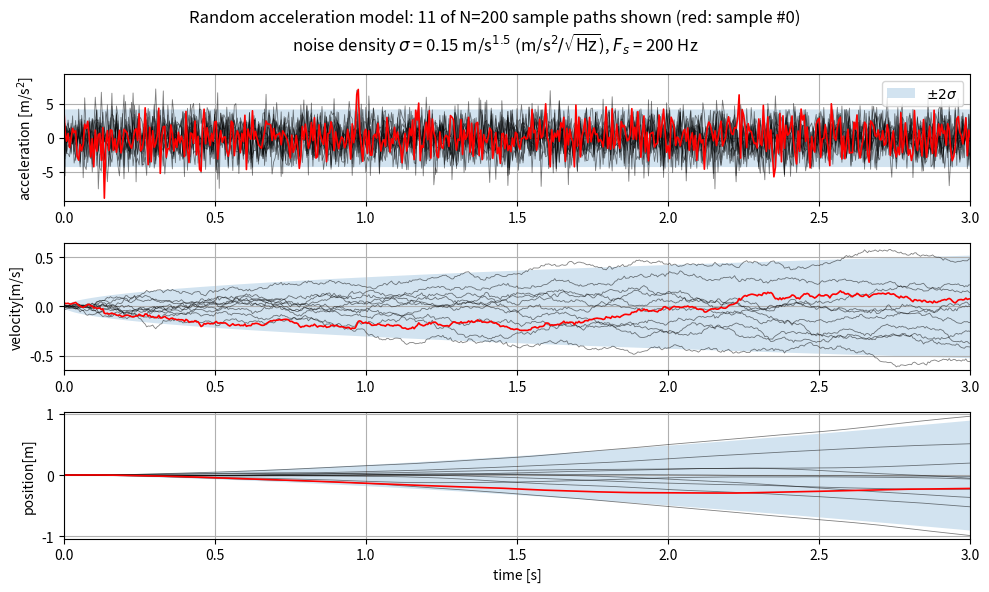
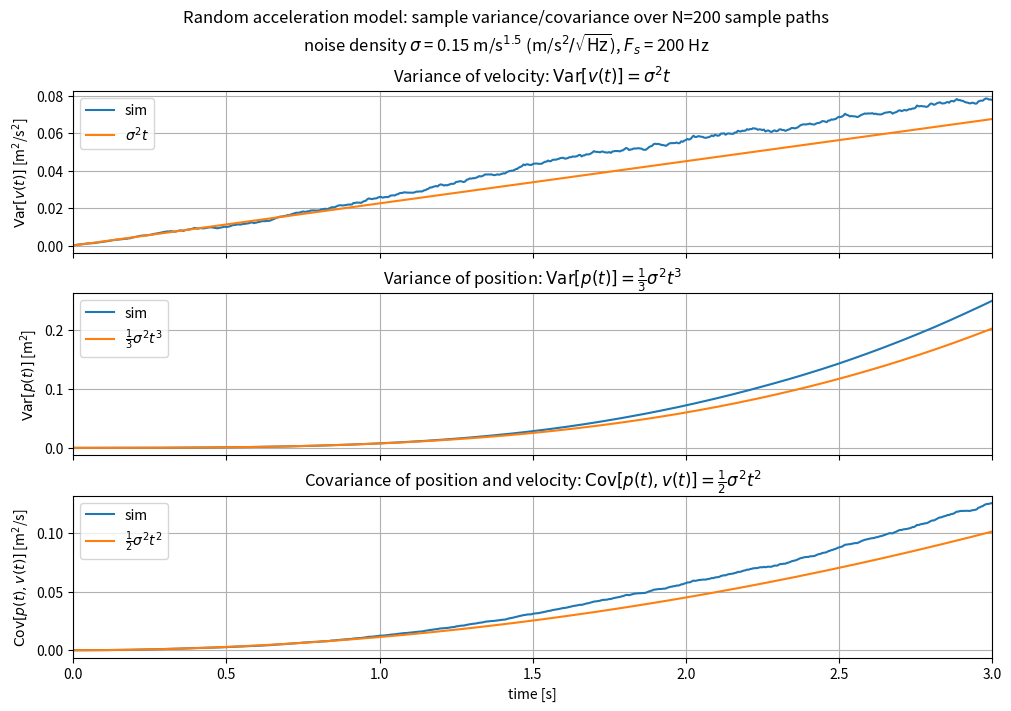

Write Python code to recreate these figures, in order.
"""
Random acceleration model.
"""

import matplotlib.pyplot as plt
import numpy as np

sig0 = 0.15
Fs = 200
t_end = 3.0

pos_init, vel_init = 0.0, 0.0
dt = 1.0 / Fs

def get_stochastic_proc():
    stoproc = {'time':[], 'acc':[], 'vel': [], 'pos': []}
    v, p = vel_init, pos_init
    t = 0
    while True:
        _acc = sig0 * np.random.normal() / np.sqrt(dt)
        if t > t_end:
            break
        v = v + _acc * dt
        p = p + v * dt
        stoproc['time'].append(t)
        stoproc['acc'].append(_acc)
        stoproc['vel'].append(v)
        stoproc['pos'].append(p)
        t = t + dt
    return stoproc

N = 200
sim_data = []
for _ in range(N):
    _p = get_stochastic_proc()
    sim_data.append(_p)


def plot_posvel(sim_data, n_show=11, highlight=0):
    """Plot the first n_show sample paths: one highlighted in red, the rest in black."""
    fig, axes = plt.subplots(3, 1, figsize=(10, 6))
    # Analytic standard deviations: acc = sigma/sqrt(dt) (white), Var[v] = sigma^2 t, Var[p] = sigma^2 t^3 / 3.
    t = np.array(sim_data[0]['time'])
    stds = {
        'acc': np.full_like(t, sig0 / np.sqrt(dt)),
        'vel': sig0 * np.sqrt(t),
        'pos': sig0 * np.sqrt(np.power(t, 3) / 3.0),
    }
    for a, key in zip(axes, ['acc', 'vel', 'pos']):
        a.fill_between(t, -2 * stds[key], 2 * stds[key], color='tab:blue', alpha=0.2, lw=0, label=r'$\pm 2\sigma$')
        for _i, _v in enumerate(sim_data[:n_show]):
            if _i != highlight:
                a.plot(_v['time'], _v[key], color='k', lw=0.6, alpha=0.5)
        # Draw the highlighted path last so it sits on top of the black ones.
        a.plot(sim_data[highlight]['time'], sim_data[highlight][key], color='r', lw=1.2)
    axes[0].set_ylabel('acceleration [m/s$^2$]')
    axes[1].set_ylabel('velocity[m/s]')

    for a, key in zip(axes, ['acc', 'vel', 'pos']):
        a.grid(True)
        a.set_xlim([0, t_end])
        # Symmetric y range about zero, sized to the largest excursion drawn in this panel (paths or 2-sigma band).
        ymax = max(max(np.max(np.abs(line.get_ydata())) for line in a.get_lines()), 2 * np.max(stds[key]))
        a.set_ylim([-1.05 * ymax, 1.05 * ymax])
    axes[0].legend(loc='upper right')
    axes[2].set_xlabel('time [s]')
    axes[2].set_ylabel('position[m]')
    fig.suptitle(f'Random acceleration model: {n_show} of N={N} sample paths shown (red: sample #{highlight})\n'
                 rf'noise density $\sigma$ = {sig0} m/s$^{{1.5}}$ (m/s$^2/\sqrt{{\mathrm{{Hz}}}}$), $F_s$ = {Fs} Hz')
    plt.tight_layout()
    plt.savefig('pos_vel_acc2.png')

plot_posvel(sim_data)


tlen = len(sim_data[0]['time'])
t_indices = []
vel_sample_vars = []
pos_sample_vars = []
velpos_sample_covs = []
for tidx in range(tlen):
    t = sim_data[0]['time'][tidx]
    t_indices.append(t)
    acc_samples = [v['acc'][tidx] for v in sim_data]
    vel_samples = [v['vel'][tidx] for v in sim_data]
    pos_samples = [v['pos'][tidx] for v in sim_data]
    #vel_sample_vars.append(np.var(vel_samples))
    #pos_sample_vars.append(np.var(pos_samples))
    cov_vp = np.cov(np.array([vel_samples, pos_samples]))
    #print(cov_vp)
    assert cov_vp.shape == (2,2)
    vel_sample_vars.append(cov_vp[0][0])
    pos_sample_vars.append(cov_vp[1][1])
    velpos_sample_covs.append(cov_vp[0][1])

fig, axes = plt.subplots(3, 1, figsize=(10, 7), sharex=True, constrained_layout=True)
fig.suptitle(f'Random acceleration model: sample variance/covariance over N={N} sample paths\n'
             rf'noise density $\sigma$ = {sig0} m/s$^{{1.5}}$ (m/s$^2/\sqrt{{\mathrm{{Hz}}}}$), $F_s$ = {Fs} Hz')
t_indices = np.array(t_indices)
axes[0].set_title(r'Variance of velocity: $\mathrm{Var}[v(t)] = \sigma^2 t$')
axes[0].plot(t_indices, vel_sample_vars, label='sim')
axes[0].plot(t_indices, sig0 * sig0 * t_indices, label=r'$\sigma^2 t$')
axes[0].set_ylabel(r'$\mathrm{Var}[v(t)]$ [m$^2$/s$^2$]')

axes[1].set_title(r'Variance of position: $\mathrm{Var}[p(t)] = \frac{1}{3}\sigma^2 t^3$')
axes[1].plot(t_indices, pos_sample_vars, label='sim')
axes[1].plot(t_indices, (1.0/3.0) * np.power(sig0, 2) * np.power(t_indices, 3), label=r'$\frac{1}{3}\sigma^2 t^3$')
axes[1].set_ylabel(r'$\mathrm{Var}[p(t)]$ [m$^2$]')

axes[2].set_title(r'Covariance of position and velocity: $\mathrm{Cov}[p(t), v(t)] = \frac{1}{2}\sigma^2 t^2$')
axes[2].plot(t_indices, velpos_sample_covs, label='sim')
axes[2].plot(t_indices, (1.0/2.0) * np.power(sig0, 2) * np.power(t_indices, 2), label=r'$\frac{1}{2}\sigma^2 t^2$')
axes[2].set_ylabel(r'$\mathrm{Cov}[p(t), v(t)]$ [m$^2$/s]')
for a in axes:
    a.grid(True)
    a.legend(loc='upper left')
    a.margins(x=0)
#axes[1].set_yscale('log')
axes[2].set_xlabel('time [s]')
axes[0].set_xlim((0, t_end))
plt.savefig('vel_sample_var.png', bbox_inches='tight', pad_inches=0.05)
